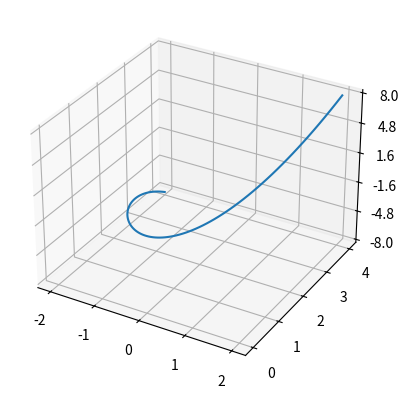

Reproduce this figure in Python.
import numpy as np
import matplotlib.pyplot as plt

ax = plt.figure().add_subplot(projection='3d')

t = np.linspace(-2,2,100)
x = lambda t: t
y = lambda t: t**2
z = lambda t: t**3

ax.plot(x(t), y(t), z(t))

ax.set_xticks(np.linspace(-2,2,5))
ax.set_yticks(np.linspace(np.min(y(t)),np.max(y(t)),5))
ax.set_zticks(np.linspace(np.min(z(t)),np.max(z(t)),6))

plt.show()